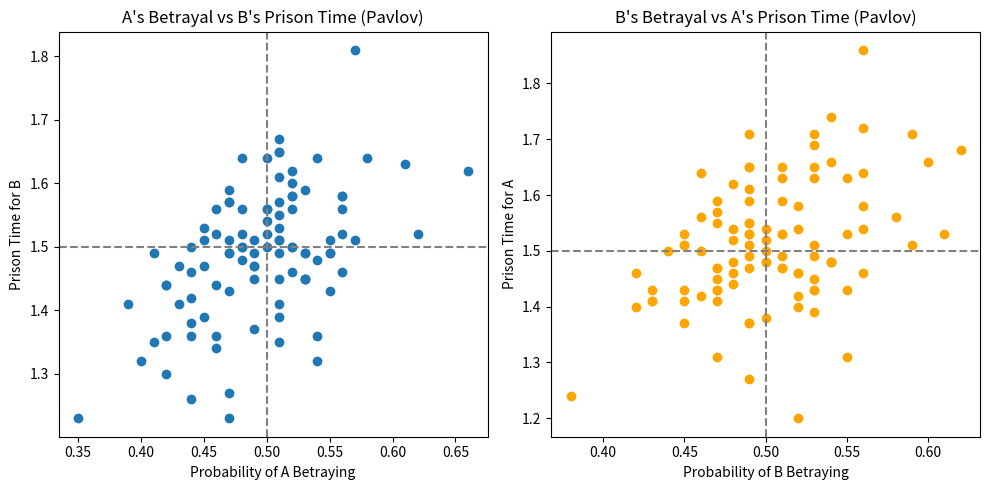

The matplotlib source for this figure: (Note: this script raises an exception after producing the figure.)
import random
import matplotlib.pyplot as plt

def strategy_A_random():
    return random.choice([True, False])  # Randomly decide to admit or not

def strategy_B_random():
    return random.choice([True, False])  # Randomly decide to admit or not

def simulate_game_random(num_simulations, num_playoffs):
    prob_betray_A_list = []
    prob_betray_B_list = []
    avg_years_in_prison_A_list = []
    avg_years_in_prison_B_list = []

    for sim in range(num_simulations):
        total_years_in_prison_A = 0
        total_years_in_prison_B = 0
        total_betrayals_A = 0
        total_betrayals_B = 0

        for _ in range(num_playoffs):
            admit_A = strategy_A_random()
            admit_B = strategy_B_random()

            if admit_A and not admit_B:
                total_years_in_prison_A += 0
                total_years_in_prison_B += 3
                total_betrayals_A += 1
            elif not admit_A and admit_B:
                total_years_in_prison_A += 3
                total_years_in_prison_B += 0
                total_betrayals_B += 1
            elif admit_A and admit_B:
                total_years_in_prison_A += 1
                total_years_in_prison_B += 1
                total_betrayals_A += 1
                total_betrayals_B += 1
            else:
                total_years_in_prison_A += 2
                total_years_in_prison_B += 2

        prob_betray_A = total_betrayals_A / num_playoffs
        prob_betray_B = total_betrayals_B / num_playoffs
        avg_years_in_prison_A = total_years_in_prison_A / num_playoffs
        avg_years_in_prison_B = total_years_in_prison_B / num_playoffs

        prob_betray_A_list.append(prob_betray_A)
        prob_betray_B_list.append(prob_betray_B)
        avg_years_in_prison_A_list.append(avg_years_in_prison_A)
        avg_years_in_prison_B_list.append(avg_years_in_prison_B)

    return prob_betray_A_list, prob_betray_B_list, avg_years_in_prison_A_list, avg_years_in_prison_B_list

def strategy_A_pavlov(prev_A_outcome, prev_B_outcome):
    if prev_A_outcome == prev_B_outcome:
        return True
    else:
        return False

def strategy_B_pavlov(prev_A_outcome, prev_B_outcome):
    if prev_A_outcome == prev_B_outcome:
        return True
    else:
        return False

def simulate_game_pavlov(num_simulations, num_playoffs):
    prob_betray_A_list = []
    prob_betray_B_list = []
    avg_years_in_prison_A_list = []
    avg_years_in_prison_B_list = []

    for sim in range(num_simulations):
        total_years_in_prison_A = 0
        total_years_in_prison_B = 0
        total_betrayals_A = 0
        total_betrayals_B = 0

        prev_A_outcome = None
        prev_B_outcome = None

        for _ in range(num_playoffs):
            admit_A = strategy_A_pavlov(prev_A_outcome, prev_B_outcome)
            admit_B = strategy_B_pavlov(prev_A_outcome, prev_B_outcome)

            if admit_A and not admit_B:
                total_years_in_prison_A += 0
                total_years_in_prison_B += 3
                total_betrayals_A += 1
            elif not admit_A and admit_B:
                total_years_in_prison_A += 3
                total_years_in_prison_B += 0
                total_betrayals_B += 1
            elif admit_A and admit_B:
                total_years_in_prison_A += 1
                total_years_in_prison_B += 1
                total_betrayals_A += 1
                total_betrayals_B += 1
            else:
                total_years_in_prison_A += 2
                total_years_in_prison_B += 2

            prev_A_outcome = "cooperate" if admit_A else "defect"
            prev_B_outcome = "cooperate" if admit_B else "defect"

        prob_betray_A = total_betrayals_A / num_playoffs
        prob_betray_B = total_betrayals_B / num_playoffs
        avg_years_in_prison_A = total_years_in_prison_A / num_playoffs
        avg_years_in_prison_B = total_years_in_prison_B / num_playoffs

        prob_betray_A_list.append(prob_betray_A)
        prob_betray_B_list.append(prob_betray_B)
        avg_years_in_prison_A_list.append(avg_years_in_prison_A)
        avg_years_in_prison_B_list.append(avg_years_in_prison_B)

    return prob_betray_A_list, prob_betray_B_list, avg_years_in_prison_A_list, avg_years_in_prison_B_list

if __name__ == "__main__":
    num_simulations = 100
    num_playoffs = 100

    # Simulate the random strategy
    prob_betray_A_list_random, prob_betray_B_list_random, avg_years_in_prison_A_list_random, avg_years_in_prison_B_list_random = simulate_game_random(num_simulations, num_playoffs)

    # Simulate the Pavlov strategy
    prob_betray_A_list_pavlov, prob_betray_B_list_pavlov, avg_years_in_prison_A_list_pavlov, avg_years_in_prison_B_list_pavlov = simulate_game_pavlov(num_simulations, num_playoffs)

    # Plot Probability of Betrayal vs Prison Time for B (Random)
    plt.figure(figsize=(10, 5))
    plt.subplot(1, 2, 1)
    plt.plot(prob_betray_A_list_random, avg_years_in_prison_B_list_random, 'o')
    plt.xlabel("Probability of A Betraying")
    plt.ylabel("Prison Time for B")
    plt.title("A's Betrayal vs B's Prison Time (Pavlov)")
    plt.axhline(y=1.50, color='gray', linestyle='--')
    plt.axvline(x=0.5, color='gray', linestyle='--')

    # Plot Probability of Betrayal vs Prison Time for A (Random)
    plt.subplot(1, 2, 2)
    plt.plot(prob_betray_B_list_random, avg_years_in_prison_A_list_random, 'o', color='orange')
    plt.xlabel("Probability of B Betraying")
    plt.ylabel("Prison Time for A")
    plt.title("B's Betrayal vs A's Prison Time (Pavlov)")
    plt.axhline(y=1.50, color='gray', linestyle='--')
    plt.axvline(x=0.5, color='gray', linestyle='--')

    plt.tight_layout()
    plt.show

     # Count number of dots in each quadrant for both graphs
    count_quadrant1_A = sum(1 for prob_A, prison_B in zip(prob_betray_A_list, avg_years_in_prison_B_list) if prob_A >= 0.5 and prison_B >= 1.50)
    count_quadrant2_A = sum(1 for prob_A, prison_B in zip(prob_betray_A_list, avg_years_in_prison_B_list) if prob_A < 0.5 and prison_B >= 1.50)
    count_quadrant3_A = sum(1 for prob_A, prison_B in zip(prob_betray_A_list, avg_years_in_prison_B_list) if prob_A >= 0.5 and prison_B < 1.50)
    count_quadrant4_A = sum(1 for prob_A, prison_B in zip(prob_betray_A_list, avg_years_in_prison_B_list) if prob_A < 0.5 and prison_B < 1.50)

    count_quadrant1_B = sum(1 for prob_B, prison_A in zip(prob_betray_B_list, avg_years_in_prison_A_list) if prob_B >= 0.5 and prison_A >= 1.50)
    count_quadrant2_B = sum(1 for prob_B, prison_A in zip(prob_betray_B_list, avg_years_in_prison_A_list) if prob_B < 0.5 and prison_A >= 1.50)
    count_quadrant3_B = sum(1 for prob_B, prison_A in zip(prob_betray_B_list, avg_years_in_prison_A_list) if prob_B >= 0.5 and prison_A < 1.50)
    count_quadrant4_B = sum(1 for prob_B, prison_A in zip(prob_betray_B_list, avg_years_in_prison_A_list) if prob_B < 0.5 and prison_A < 1.50)

    print(f"Number of dots in Quadrant 1 for A: {count_quadrant1_A}")
    print(f"Number of dots in Quadrant 2 for A: {count_quadrant2_A}")
    print(f"Number of dots in Quadrant 3 for A: {count_quadrant3_A}")
    print(f"Number of dots in Quadrant 4 for A: {count_quadrant4_A}")
    print(f"Number of dots in Quadrant 1 for B: {count_quadrant1_B}")
    print(f"Number of dots in Quadrant 2 for B: {count_quadrant2_B}")
    print(f"Number of dots in Quadrant 3 for B: {count_quadrant3_B}")
    print(f"Number of dots in Quadrant 4 for B: {count_quadrant4_B}")
